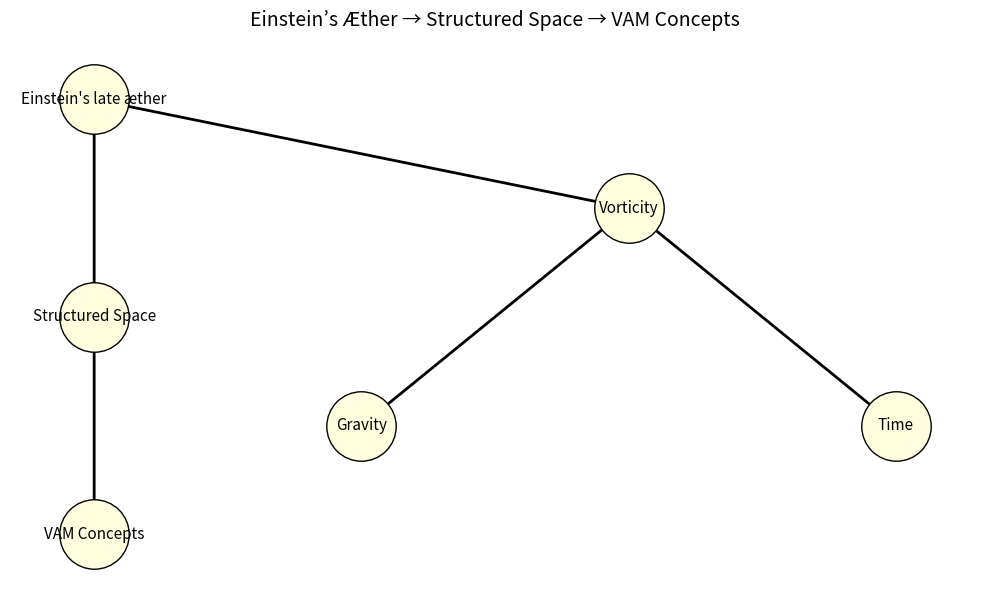

This figure's Python source: (Note: this script raises an exception after producing the figure.)
import matplotlib.pyplot as plt
import networkx as nx

# Improve layout: use a layered approach with clearer flow and vertical spacing
# Use simpler positions and a cleaner diagram with improved labels

# Create a new directed graph
G2 = nx.DiGraph()

# Define edges for the flow
G2.add_edges_from([
    ("Einstein's late æther", "Structured Space"),
    ("Structured Space", "VAM Concepts"),
    ("Einstein's late æther", "Vorticity"),
    ("Vorticity", "Time"),
    ("Vorticity", "Gravity")
])

# Define new positions for better clarity in a top-down hierarchy
pos2 = {
    "Einstein's late æther": (0, 3),
    "Structured Space": (0, 2),
    "VAM Concepts": (0, 1),
    "Vorticity": (2, 2.5),
    "Time": (3, 1.5),
    "Gravity": (1, 1.5)
}

# Draw updated diagram
plt.figure(figsize=(10, 6))
nx.draw_networkx_nodes(G2, pos2, node_color='lightyellow', node_size=2500, edgecolors='black')
nx.draw_networkx_edges(G2, pos2, arrowstyle='-|>', arrowsize=20, edge_color='black', width=2)
nx.draw_networkx_labels(G2, pos2, font_size=11, font_family='sans-serif')

plt.title("Einstein’s Æther → Structured Space → VAM Concepts", fontsize=14, pad=20)
plt.axis('off')
plt.tight_layout()
import os
script_name = os.path.splitext(os.path.basename(__file__))[0]
filename = f"{script_name}.pdf"
plt.savefig(filename, format="pdf", bbox_inches="tight")
filename = f"{script_name}.png"
plt.savefig(filename, dpi=150)  # Save image with high resolution
plt.tight_layout()
plt.show()
